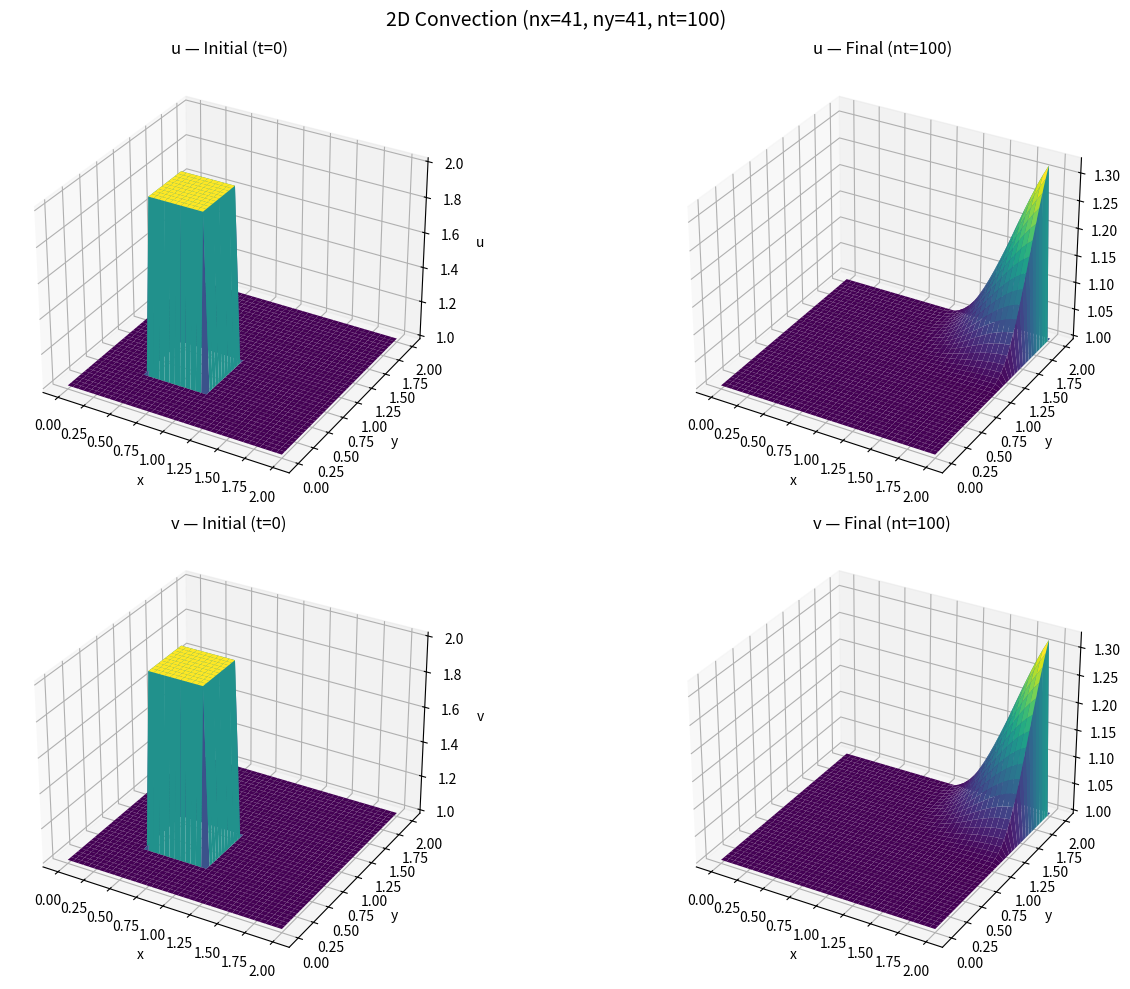

This chart was generated by the following Python code: (Note: this script raises an exception after producing the figure.)
'''
Author: uyplayer
Email: uyplayer@outlook.com
Date: 2026-07-18 12:10:49
LastEditTime: 2026-07-18 13:06:21
LastEditors: uyplayer uyplayer@outlook.com
Description:  2D Convection
FilePath: /CFDPython/src/step_6/main.py
@copyright Copyright (c) 2026 by uyplayer
'''


import os
import numpy
from mpl_toolkits.mplot3d import Axes3D
from matplotlib import pyplot, colormaps


class TwoDConvection:
    
    
    def __init__(self,nx, ny, nt, c=1, L=2.0, sigma=0.2):
        self.nx = nx
        self.ny = ny
        self.nt = nt
        self.c = c
        self.L = L 

        
        self.delta_x = self.L / (self.nx - 1)
        self.delta_y = self.L / (self.ny - 1)
        
        self.sigma = sigma
        self.delta_t = self.sigma * self.delta_x
        
        
        # x 和 y grid  绘制2D 网格 
        self.x = numpy.linspace(0, self.L, self.nx)
        self.y = numpy.linspace(0, self.L, self.ny)
        self.X, self.Y = numpy.meshgrid(self.x, self.y)
        
        
        
        self.v = None           
        self.v_initial = None   
        self.v_final = None     
        
        self.u = None           
        self.u_initial = None   
        self.u_final = None     

    
    
    def simulate(self):
        
        v = numpy.ones((self.ny, self.nx)) 
        u = numpy.ones((self.ny, self.nx)) 
        
        u[int(.5 / self.delta_y):int(1 / self.delta_y + 1), int(.5 / self.delta_x):int(1 / self.delta_x + 1)] = 2
        v[int(.5 / self.delta_y):int(1 / self.delta_y + 1), int(.5 / self.delta_x):int(1 / self.delta_x + 1)] = 2
        
        
        self.v_initial = v.copy()
        self.u_initial = u.copy()
        
        for _ in range(self.nt + 1):
            vn = v.copy()
            un = u.copy()
            u[1:, 1:] = (un[1:, 1:] - 
                 (un[1:, 1:] * self.c * self.delta_t / self.delta_x * (un[1:, 1:] - un[1:, :-1])) -
                  vn[1:, 1:] * self.c * self.delta_t / self.delta_y  * (un[1:, 1:] - un[:-1, 1:]))
            v[1:, 1:] = (vn[1:, 1:] -
                        (un[1:, 1:] * self.c * self.delta_t / self.delta_x * (vn[1:, 1:] - vn[1:, :-1])) -
                        vn[1:, 1:] * self.c * self.delta_t / self.delta_y * (vn[1:, 1:] - vn[:-1, 1:]))
            
            
            v[0, :] = 1
            v[-1, :] = 1
            v[:, 0] = 1
            v[:, -1] = 1
            
            u[0, :] = 1
            u[-1, :] = 1
            u[:, 0] = 1
            u[:, -1] = 1
            
        self.v = v    
        self.u = u
        
        self.v_final = v.copy()
        self.u_final = u.copy()
        return self.v,self.u    
            
            
    
    def plot(self):
        """Plot initial and final states of u and v as 3D surfaces; save to PNG."""
        if self.u_initial is None or self.u_final is None \
                or self.v_initial is None or self.v_final is None:
            print("请先调用 simulate() 方法进行仿真，再进行绘图！")
            return

        fig = pyplot.figure(figsize=(15, 10), dpi=100)

        # u — initial
        ax1: Axes3D = fig.add_subplot(221, projection='3d')  
        ax1.plot_surface(self.X, self.Y, self.u_initial[:], cmap=colormaps['viridis'])
        ax1.set_xlabel('x')
        ax1.set_ylabel('y')
        ax1.set_zlabel('u')
        ax1.set_title('u — Initial (t=0)')

        # u — final
        ax2: Axes3D = fig.add_subplot(222, projection='3d')   
        ax2.plot_surface(self.X, self.Y, self.u_final[:], cmap=colormaps['viridis'])
        ax2.set_xlabel('x')
        ax2.set_ylabel('y')
        ax2.set_zlabel('u')
        ax2.set_title(f'u — Final (nt={self.nt})')

        # v — initial
        ax3: Axes3D = fig.add_subplot(223, projection='3d')  
        ax3.plot_surface(self.X, self.Y, self.v_initial[:], cmap=colormaps['viridis'])
        ax3.set_xlabel('x')
        ax3.set_ylabel('y')
        ax3.set_zlabel('v')
        ax3.set_title('v — Initial (t=0)')

        # v — final
        ax4: Axes3D = fig.add_subplot(224, projection='3d')  
        ax4.plot_surface(self.X, self.Y, self.v_final[:], cmap=colormaps['viridis'])
        ax4.set_xlabel('x')
        ax4.set_ylabel('y')
        ax4.set_zlabel('v')
        ax4.set_title(f'v — Final (nt={self.nt})')

        fig.suptitle(
            f'2D Convection (nx={self.nx}, ny={self.ny}, nt={self.nt})',
            fontsize=14,
        )
        fig.tight_layout()

        filename = f'convection2d_nx{self.nx}_nt{self.nt}.png'
        script_dir = os.path.dirname(os.path.abspath(__file__))
        filepath = os.path.join(script_dir, filename)
        fig.savefig(filepath, dpi=120, bbox_inches='tight')
        print(f'图已保存到：{filepath}')

        pyplot.show() 


if __name__ == '__main__':
     
    convection = TwoDConvection(nx=41, ny=41, nt=100)
    v, u = convection.simulate()
    convection.plot()    
    
    
    
    convection = TwoDConvection(nx=100, ny=100, nt=100)
    v, u = convection.simulate()
    convection.plot()    
